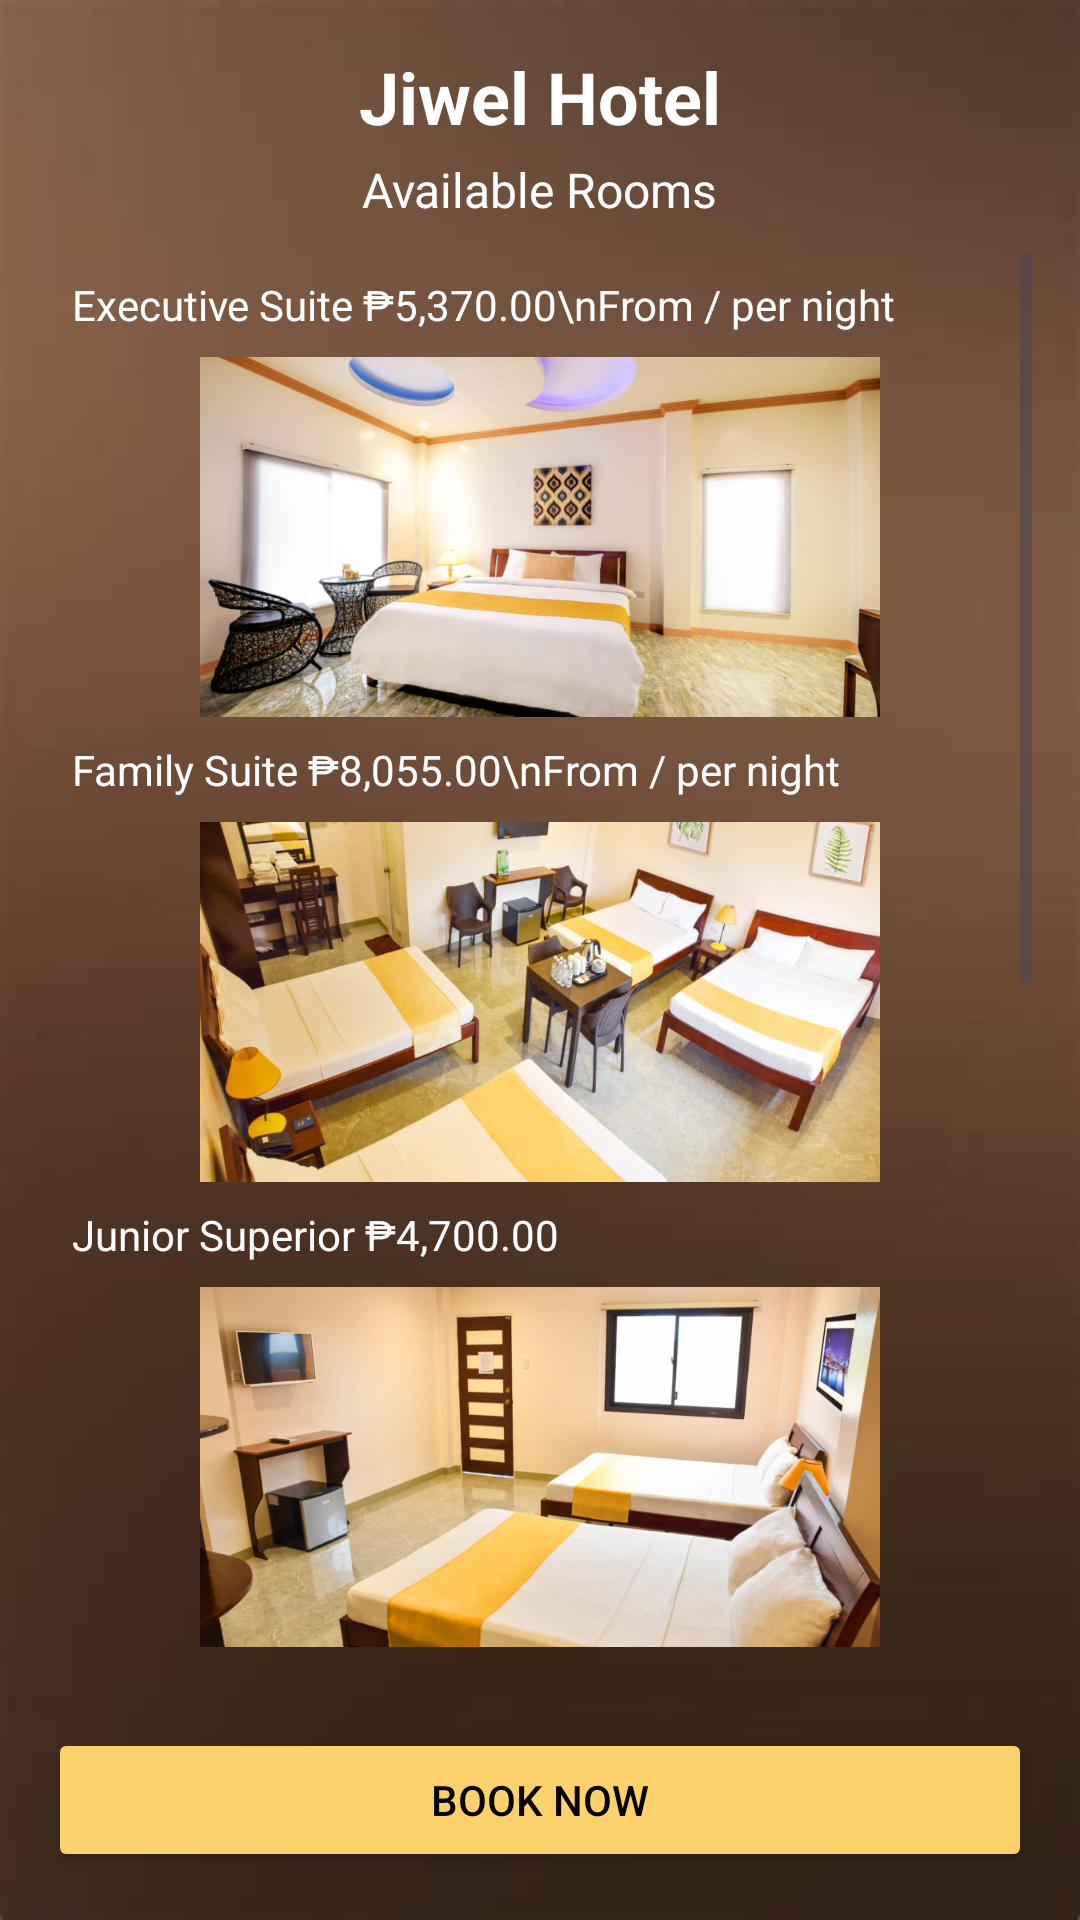

Here is an Android app screen rendered from its layout file. Give the layout XML and the strings, colors and styles it references.
<!-- AndroidManifest.xml: application theme Theme.HotelReservationBooking -->
<!-- res/layout/available_rooms.xml -->
<?xml version="1.0" encoding="utf-8"?>
<LinearLayout xmlns:android="http://schemas.android.com/apk/res/android"
    android:id="@+id/main"
    android:layout_width="match_parent"
    android:layout_height="match_parent"
    android:background="@drawable/brown"
    android:orientation="vertical"
    android:padding="16dp">


    <TextView
        android:layout_width="wrap_content"
        android:layout_height="wrap_content"
        android:layout_gravity="center_horizontal"
        android:text="Jiwel Hotel"
        android:textColor="#FFFFFF"
        android:textSize="24sp"
        android:textStyle="bold" />

    <TextView
        android:layout_width="wrap_content"
        android:layout_height="wrap_content"
        android:layout_gravity="center_horizontal"
        android:paddingTop="4dp"
        android:text="Available Rooms"
        android:textColor="#FFFFFF"
        android:textSize="16sp" />

    <ImageView
        android:layout_width="match_parent"
        android:layout_height="10dp" />


    <ScrollView
        android:layout_width="match_parent"
        android:layout_height="0dp"
        android:layout_weight="1">

        <LinearLayout
            android:layout_width="match_parent"
            android:layout_height="wrap_content"
            android:orientation="vertical">

            <TextView
                android:layout_width="match_parent"
                android:layout_height="wrap_content"
                android:padding="8dp"
                android:text="Executive Suite ₱5,370.00\nFrom / per night"
                android:textColor="#FFFFFF" />

            <ImageView
                android:layout_width="match_parent"
                android:layout_height="120dp"
                android:src="@drawable/exec" />


            <TextView
                android:layout_width="match_parent"
                android:layout_height="wrap_content"
                android:padding="8dp"
                android:text="Family Suite ₱8,055.00\nFrom / per night"
                android:textColor="#FFFFFF" />

            <ImageView
                android:layout_width="match_parent"
                android:layout_height="120dp"
                android:src="@drawable/family" />

            <TextView
                android:layout_width="match_parent"
                android:layout_height="wrap_content"
                android:padding="8dp"
                android:text="Junior Superior ₱4,700.00"
                android:textColor="#FFFFFF" />

            <ImageView
                android:layout_width="match_parent"
                android:layout_height="120dp"
                android:src="@drawable/juniorsup" />

            <TextView
                android:layout_width="match_parent"
                android:layout_height="wrap_content"
                android:padding="8dp"
                android:text="Junior Suite ₱4,030.00\nFrom / per night"
                android:textColor="#FFFFFF" />

            <ImageView
                android:layout_width="match_parent"
                android:layout_height="120dp"
                android:src="@drawable/juniorsuite" />

            <TextView
                android:layout_width="match_parent"
                android:layout_height="wrap_content"
                android:padding="8dp"
                android:text="Deluxe Superior ₱3,355.00\nFrom / per night"
                android:textColor="#FFFFFF" />

            <ImageView
                android:layout_width="match_parent"
                android:layout_height="120dp"
                android:src="@drawable/delsup" />

            <TextView
                android:layout_width="match_parent"
                android:layout_height="wrap_content"
                android:padding="8dp"
                android:text="Deluxe Room ₱2,685.00\nFrom / per night"
                android:textColor="#FFFFFF" />

            <ImageView
                android:layout_width="match_parent"
                android:layout_height="120dp"
                android:src="@drawable/delroom" />


            <androidx.cardview.widget.CardView
                android:layout_width="match_parent"
                android:layout_height="match_parent" />

        </LinearLayout>
    </ScrollView>

    <Button
        android:id="@+id/btnBookNow"
        android:layout_width="match_parent"
        android:layout_height="wrap_content"
        android:layout_marginTop="16dp"
        android:backgroundTint="#FBD16C"
        android:text="Book Now"
        android:textColor="#060201" />

</LinearLayout>
<!-- resources referenced by this layout -->
<resources>
  <!-- drawable brown: jpg bitmap (drawable, 4647 bytes) -->
  <!-- drawable delroom: jpg bitmap (drawable, 57843 bytes) -->
  <!-- drawable delsup: jpg bitmap (drawable, 49836 bytes) -->
  <!-- drawable exec: jpg bitmap (drawable, 86246 bytes) -->
  <!-- drawable family: jpg bitmap (drawable, 67151 bytes) -->
  <!-- drawable juniorsuite: jpg bitmap (drawable, 53063 bytes) -->
  <!-- drawable juniorsup: jpg bitmap (drawable, 77702 bytes) -->
  <style name="Theme.HotelReservationBooking" parent="Base.Theme.HotelReservationBooking" />
  <style name="Base.Theme.HotelReservationBooking" parent="Theme.Material3.DayNight.NoActionBar">
          
          
      </style>
</resources>
